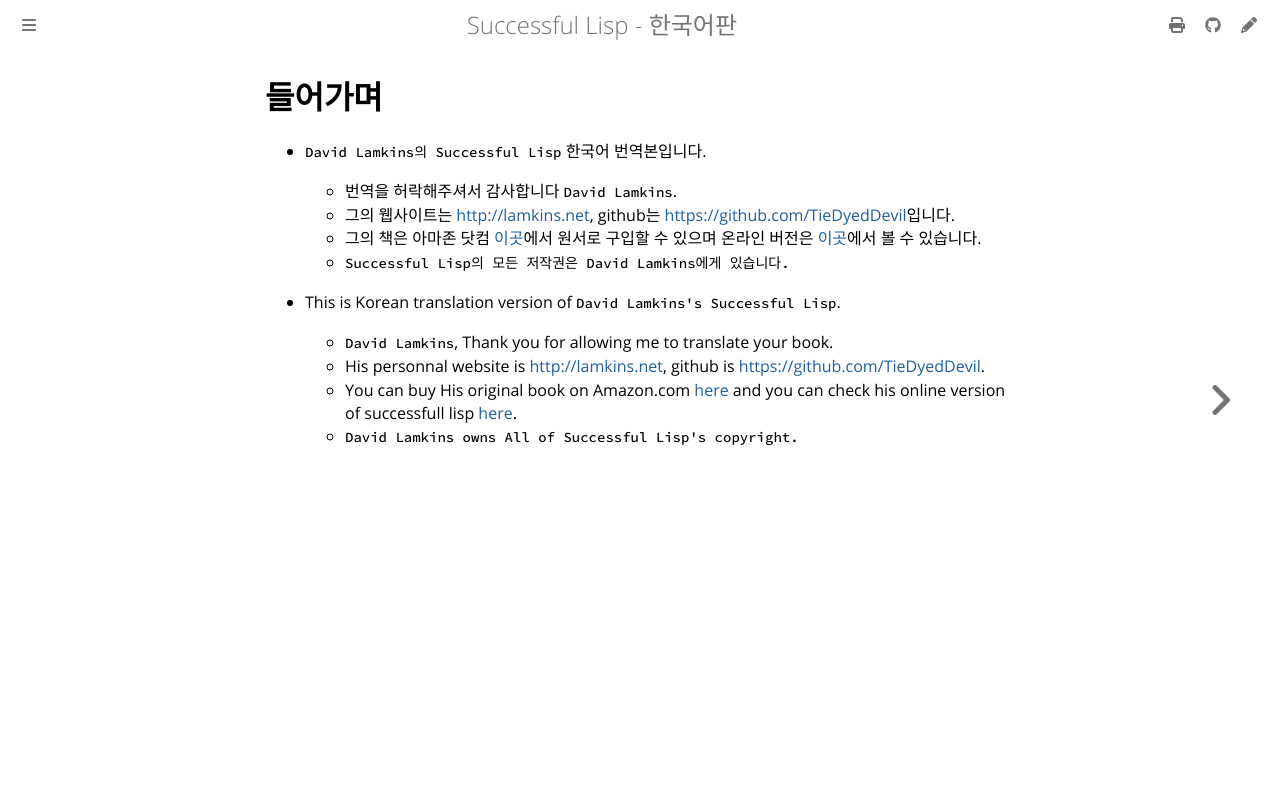

repository: lispkorea/successful-lisp-kr · page: index.html · generator: mdbook

# 들어가며

- `David Lamkins의 Successful Lisp` 한국어 번역본입니다.
  - 번역을 허락해주셔서 감사합니다 `David Lamkins`.
  - 그의 웹사이트는 <http://lamkins.net>, github는 <https://github.com/TieDyedDevil>입니다.
  - 그의 책은 아마존 닷컴 [이곳](https://www.amazon.com/exec/obidos/ASIN/3937526005/daviblamkwebs-20?creative=327641&camp=14573&link_code=as1)에서 원서로 구입할 수 있으며 온라인 버전은 [이곳](https://dept-info.labri.fr/~strandh/Teaching/MTP/Common/David-Lamkins/contents.html)에서 볼 수 있습니다.
  - `Successful Lisp의 모든 저작권은 David Lamkins에게 있습니다.`


- This is Korean translation version of `David Lamkins's Successful Lisp`.
  - `David Lamkins`, Thank you for allowing me to translate your book.
  - His personnal website is <http://lamkins.net>, github is <https://github.com/TieDyedDevil>.
  - You can buy His original book on Amazon.com [here](https://www.amazon.com/exec/obidos/ASIN/3937526005/daviblamkwebs-20?creative=327641&camp=14573&link_code=as1) and you can check his online version of successfull lisp [here](https://dept-info.labri.fr/~strandh/Teaching/MTP/Common/David-Lamkins/contents.html).
  - `David Lamkins owns All of Successful Lisp's copyright.`
